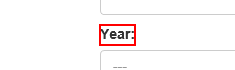
Task: Performer bot process
Workflow: ACME_UploadYearlyReport

Step 1 [try]: Find Element 'LABEL' on the label 'Year:'

Step 2: click on the link '{0}' (no picture)

Step 3: click on the label 'Select Report File' (no picture)

Step 4: type [in_YrReportPath] in window 'Choose File to Upload' (iexplore.exe) (no picture)

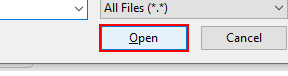
Step 5: click in window 'Choose File to Upload' (iexplore.exe)

Step 6: click on the button (no picture)

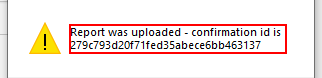
Step 7: get-text in window 'Message from webpage' (iexplore.exe)
